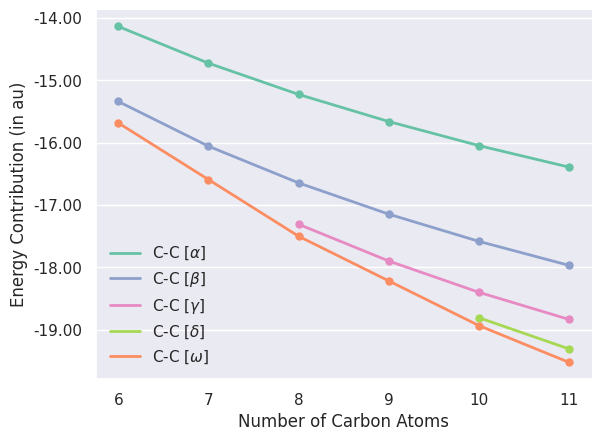

This chart was generated by the following Python code:
#!/usr/bin/env python

import copy
import numpy as np
import matplotlib
matplotlib.use('Agg')
import matplotlib.pyplot as plt
from matplotlib.ticker import MaxNLocator, FormatStrFormatter
from matplotlib.legend_handler import HandlerLineCollection, HandlerTuple, HandlerLine2D
import seaborn as sns

n_carbons = np.arange(6,12)

e_c6h14 = np.array([-15.683,-15.339,-14.136])
e_c7h16 = np.array([-16.591,-16.056,-14.725])
e_c8h18 = np.array([-17.500,-17.308,-16.645,-15.226])
e_c9h20 = np.array([-18.216,-17.897,-17.146,-15.661])
e_c10h22 = np.array([-18.933,-18.806,-18.399,-17.582,-16.047])
e_c11h24 = np.array([-19.523,-19.307,-18.834,-17.967,-16.392])

type_alpha = np.array([e_c6h14[-1], e_c7h16[-1], e_c8h18[-1], e_c9h20[-1], e_c10h22[-1], e_c11h24[-1]])
type_beta = np.array([e_c6h14[-2], e_c7h16[-2], e_c8h18[-2], e_c9h20[-2], e_c10h22[-2], e_c11h24[-2]])
type_gamma = np.array([e_c8h18[-3], e_c9h20[-3], e_c10h22[-3], e_c11h24[-3]])
type_delta = np.array([e_c10h22[-4], e_c11h24[-4]])
type_omega = np.array([e_c6h14[0], e_c7h16[0], e_c8h18[0], e_c9h20[0], e_c10h22[0], e_c11h24[0]])

sns.set(style='darkgrid', font='DejaVu Sans')

fig, ax = plt.subplots()

palette = sns.color_palette('Set2')

ax.plot(n_carbons, type_alpha, lw=2, ls='-', marker='.', ms=10, color=palette[0], label='C-C [$\\alpha$]')
ax.plot(n_carbons, type_beta, lw=2, ls='-', marker='.', ms=10, color=palette[2], label='C-C [$\\beta$]')
ax.plot(n_carbons[2:], type_gamma, lw=2, ls='-', marker='.', ms=10, color=palette[3], label='C-C [$\\gamma$]')
ax.plot(n_carbons[4:], type_delta, lw=2, ls='-', marker='.', ms=10, color=palette[4], label='C-C [$\\delta$]')
ax.plot(n_carbons, type_omega, lw=2, ls='-', marker='.', ms=10, color=palette[1], label='C-C [$\\omega$]')

ax.xaxis.grid(False)
ax.yaxis.set_major_formatter(FormatStrFormatter('%.2f'))
ax.set_xlabel('Number of Carbon Atoms')
ax.set_ylabel('Energy Contribution (in au)')
ax.legend(loc='lower left', markerscale=0, frameon=False)

sns.despine()
plt.savefig('alkane_chains_c_single_bonds.pdf', bbox_inches = 'tight', dpi=1000)

